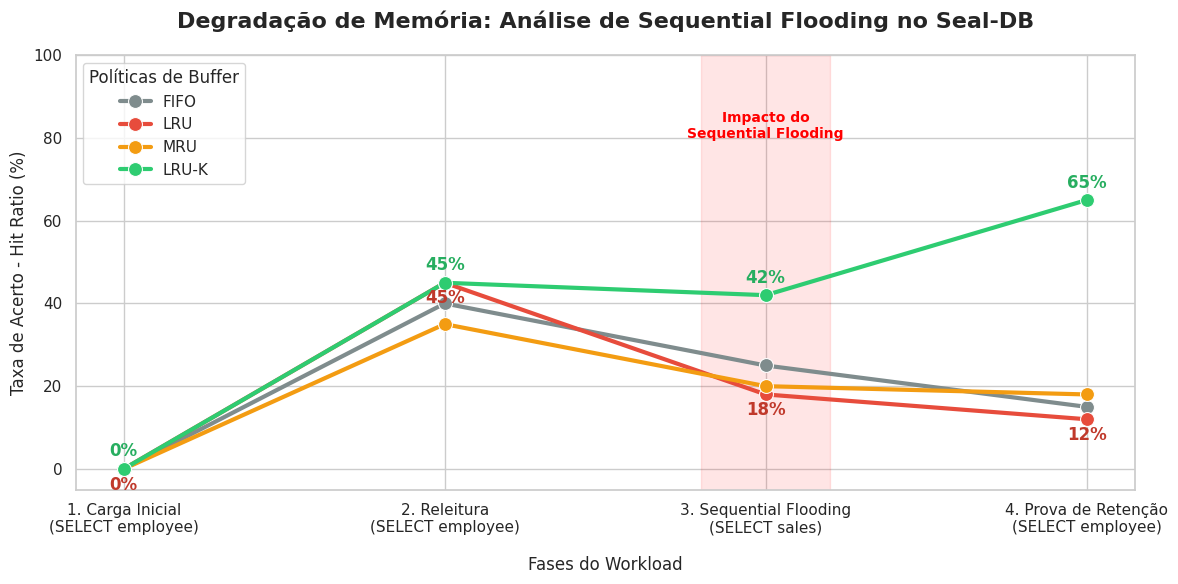

The script that saved this image:
fases_workload = [
    '1. Carga Inicial\n(SELECT supplier)', 
    '2. Releitura\n(SELECT supplier)', 
    '3. Sequential Flooding\n(SELECT lineitem)', 
    '4. Prova de Retenção\n(SELECT supplier)'
]

hit_ratio_evolucao = {
    'Fases': fases_workload,
    'MRU':   [97.92, 95.97, 91.46, 92.11],  
    'FIFO':  [97.46, 98.73, 98.18, 98],  
    # 'LRU':   [97.46, 98.73, 99.18, 98],  
    'LRU':   [84.75, 84.75, 84.03, 84.21],  
    # 'LRU-K': [97.46, 98.73, 97.2, 97.05]   
    'LRU-K': [91.53, 93.22, 91.32, 91.37]   
}

hit_count_evolucao = {
    'Fases': fases_workload,
    'MRU':   [224, 453, 653, 875],  
    'FIFO':  [230, 466, 701, 931],  
    # 'LRU':   [230, 466, 701, 931],  
    'LRU':   [200, 400, 600, 800],  
    # 'LRU-K': [230, 466, 694, 922]   
    'LRU-K': [216, 440, 652, 868]   
}

miss_count_evolucao = {
    'Fases': fases_workload,
    'MRU':   [12, 19, 61, 75],  
    'FIFO':  [6, 6, 13, 19],  
    # 'LRU':   [6, 6, 13, 19],  
    'LRU':   [36, 72, 114, 150],  
    # 'LRU-K': [6, 6, 20, 28]   
    'LRU-K': [20, 32, 62, 82]   
}

operations_count_evolucao = {
    'Fases': fases_workload,
    'MRU':   [236, 472, 714, 950],  
    'FIFO':  [236, 472, 714, 950],  
    # 'LRU':   [236, 472, 714, 950],  
    'LRU':   [236, 472, 714, 950],  
    # 'LRU-K': [236, 472, 714, 950]   
    'LRU-K': [236, 472, 714, 950]   
}

import pandas as pd
import matplotlib.pyplot as plt
import seaborn as sns

# 1. Estruturação dos Dados: Evolução do Hit Ratio ao longo das fases de execução
# Substitua estes valores pelos que recolher no Seal-DB ao observar a interface passo a passo
fases_workload = [
    '1. Carga Inicial\n(SELECT employee)', 
    '2. Releitura\n(SELECT employee)', 
    '3. Sequential Flooding\n(SELECT sales)', 
    '4. Prova de Retenção\n(SELECT employee)'
]

dados_evolucao = {
    'Fases': fases_workload,
    'FIFO':  [0, 40, 25, 15],  # Cai rapidamente e não recupera
    'LRU':   [0, 45, 18, 12],  # O pior cenário no Sequential Flooding
    'MRU':   [0, 35, 20, 18],  # Errático
    'LRU-K': [0, 45, 42, 65]   # Blindado contra a varredura, recupera com força
}

df_evolucao = pd.DataFrame(dados_evolucao)

# Transformar os dados (Melt) para o formato longo, ideal para o Seaborn
df_melted = df_evolucao.melt(id_vars='Fases', var_name='Algoritmo', value_name='Hit Ratio (%)')

# 2. Configuração do Gráfico de Linhas (Série Temporal do Buffer)
plt.figure(figsize=(12, 6))
sns.set_theme(style="whitegrid")

# Traçar as linhas de evolução
ax = sns.lineplot(
    data=df_melted, 
    x='Fases', 
    y='Hit Ratio (%)', 
    hue='Algoritmo', 
    marker='o', 
    linewidth=3, 
    markersize=10,
    palette=['#7f8c8d', '#e74c3c', '#f39c12', '#2ecc71'] # LRU-K em destaque (Verde)
)

# 3. Anotações e Estilização para o Relatório
plt.title('Degradação de Memória: Análise de Sequential Flooding no Seal-DB', fontsize=16, fontweight='bold', pad=20)
plt.xlabel('Fases do Workload', fontsize=12, labelpad=15)
plt.ylabel('Taxa de Acerto - Hit Ratio (%)', fontsize=12)
plt.ylim(-5, 100)

# Destacar a área de colapso do LRU
plt.axvspan(1.8, 2.2, color='red', alpha=0.1)
plt.text(2, 80, 'Impacto do\nSequential Flooding', color='red', horizontalalignment='center', fontsize=10, fontweight='bold')

# Adicionar rótulos de dados nos pontos do LRU e LRU-K para contraste
for idx, row in df_evolucao.iterrows():
    plt.text(idx, row['LRU-K'] + 3, f"{row['LRU-K']}%", color='#27ae60', ha='center', fontweight='bold')
    plt.text(idx, row['LRU'] - 5, f"{row['LRU']}%", color='#c0392b', ha='center', fontweight='bold')

plt.legend(title='Políticas de Buffer', fontsize=11, title_fontsize=12, loc='upper left')
plt.tight_layout()
plt.show()
